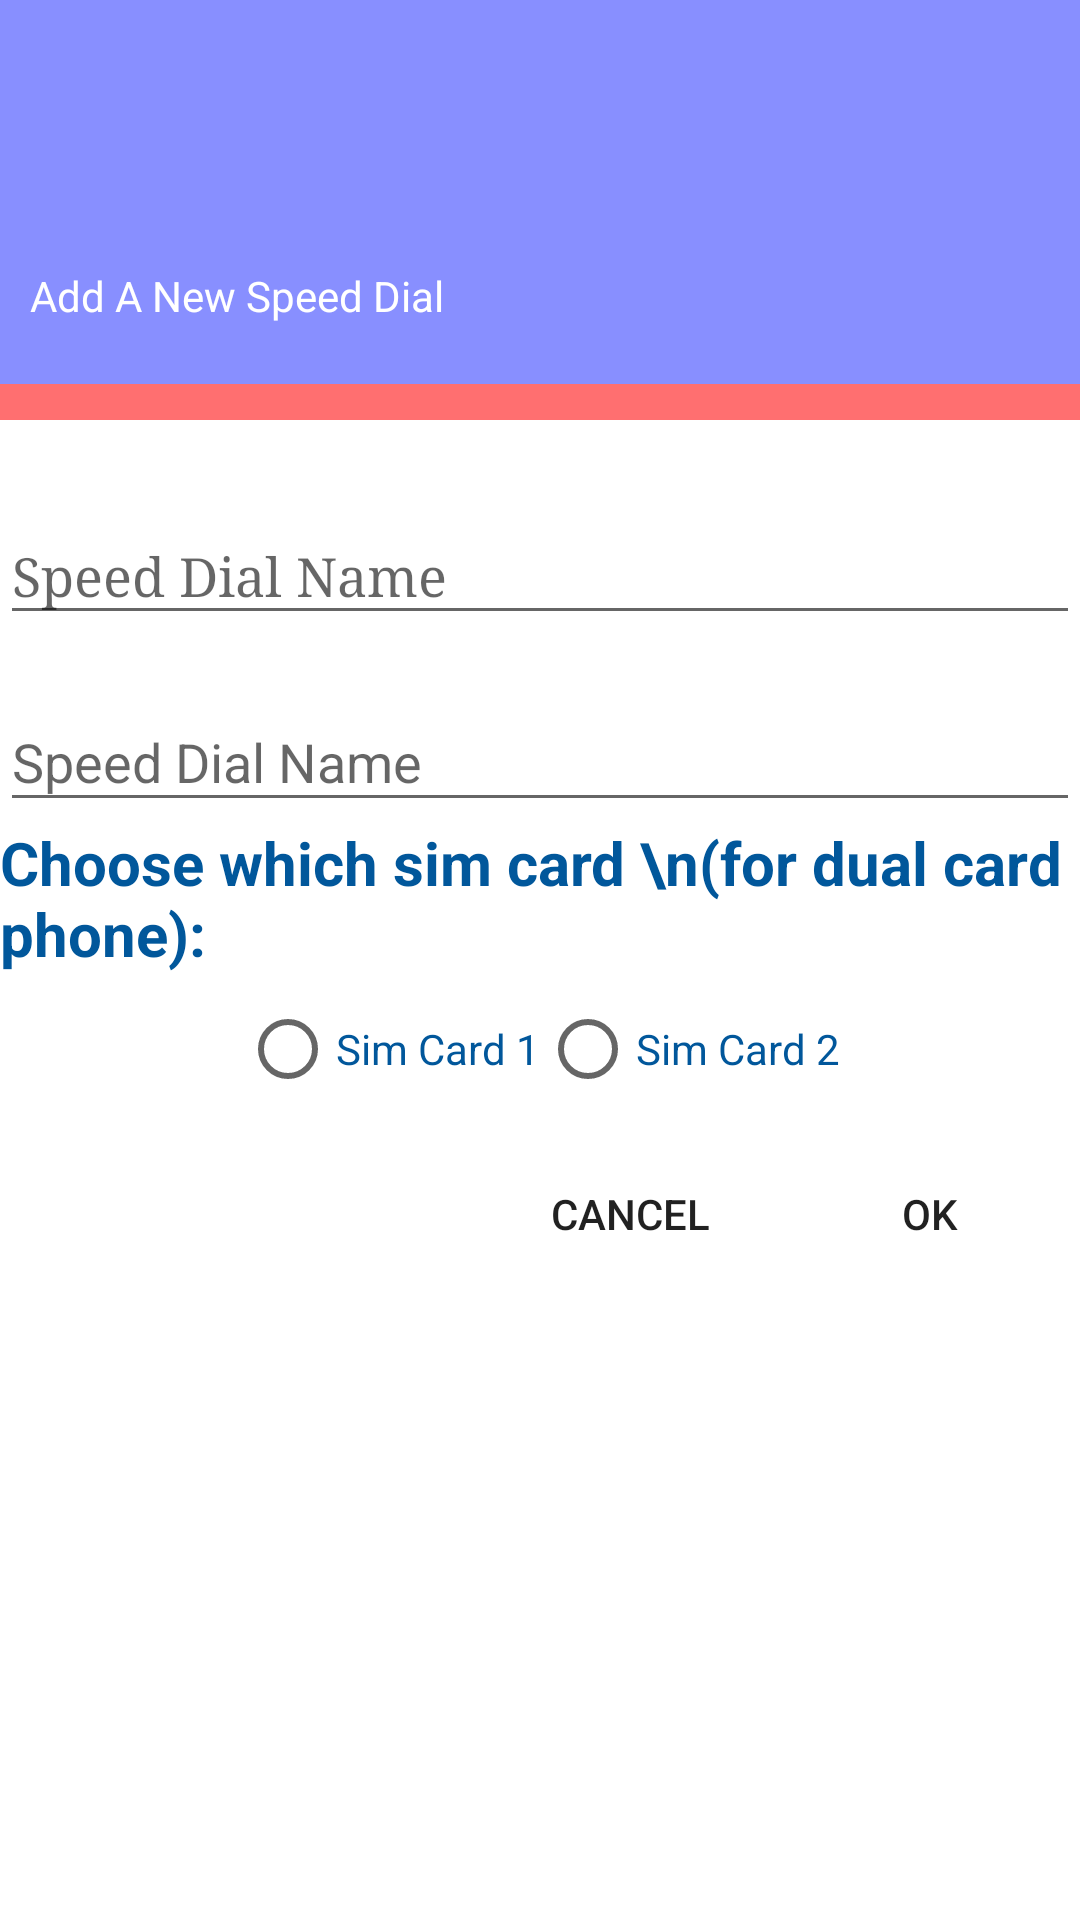

Android layout source for this screen:
<!-- AndroidManifest.xml: application theme Theme.DesignDemo -->
<!-- res/layout/activity_add_new_phone_call.xml -->
<LinearLayout xmlns:android="http://schemas.android.com/apk/res/android"
    xmlns:materialdesign="http://schemas.android.com/apk/res-auto"
    xmlns:fab="http://schemas.android.com/apk/res-auto"
    xmlns:app="http://schemas.android.com/tools"
    android:layout_width="match_parent"
    android:layout_height="match_parent"
    android:background="#FFF"
    android:orientation="vertical">

    <RelativeLayout
        android:layout_width="fill_parent"
        android:layout_height="140dp">

        <RelativeLayout
            android:layout_width="fill_parent"
            android:layout_height="128dp"
            android:background="#cb6a73ff"
            android:paddingBottom="20dp"
            android:paddingLeft="10dp">

            <TextView
                android:id="@+id/adding_title"
                android:layout_width="wrap_content"
                android:layout_height="wrap_content"
                android:layout_alignParentBottom="true"
                android:text="Add A New Speed Dial"
                android:textColor="#FFF"
                android:textSize="@dimen/fc_title_font_size" />
        </RelativeLayout>

        <View
            android:layout_width="fill_parent"
            android:layout_height="20dp"
            android:layout_marginTop="128dp"
            android:background="#91ff0304" />


    </RelativeLayout>


    <android.support.design.widget.TextInputLayout
        android:id="@+id/SDAliasLayout"
        android:layout_width="wrap_content"
        android:layout_height="wrap_content"
        android:layout_centerHorizontal="true"
        android:layout_marginTop="20dp"
        style="@style/AlertDialog.AppCompat.Light"
        android:elevation="8sp">

        <EditText
            android:id="@+id/alias_edit"
            android:layout_width="wrap_content"
            android:layout_height="wrap_content"
            android:ems="20"
            android:hint="Speed Dial Name "
            android:textSize="@dimen/fc_edit_font_size"
            android:typeface="serif" />
    </android.support.design.widget.TextInputLayout>

    <android.support.design.widget.TextInputLayout
        android:id="@+id/phoneLayout"
        android:layout_width="wrap_content"
        android:layout_height="wrap_content"
        android:layout_centerHorizontal="true"
        app:hintTextAppearance="@style/TextAppearence.App.TextInputLayout"
        android:layout_marginTop="10dp">

        <EditText
            android:id="@+id/phone_edit"
            android:layout_width="wrap_content"
            android:layout_height="wrap_content"
            android:ems="20"
            android:hint="Speed Dial Name"/>
    </android.support.design.widget.TextInputLayout>


    <TextView
        android:id="@+id/SD_sim"
        android:layout_width="match_parent"
        android:layout_height="wrap_content"
        android:textColor="#01579b"
        android:textStyle="bold"
        android:textSize="20sp"
        android:gravity="left"
        android:text="Choose which sim card \n(for dual card phone):" />

    <RadioGroup xmlns:android="http://schemas.android.com/apk/res/android"
        android:id="@+id/sim_Radio_Group"
        android:layout_width="fill_parent"
        android:layout_height="50dp"
        android:orientation="horizontal"
        android:gravity="center">

        <RadioButton
            android:id="@+id/radio_sime_1"
            android:layout_width="wrap_content"
            android:layout_height="fill_parent"
            android:text="Sim Card 1"
            android:textColor="#01579b"
            android:layout_gravity="center_horizontal" />

        <RadioButton
            android:id="@+id/radio_sime_2"
            android:layout_width="wrap_content"
            android:layout_height="fill_parent"
            android:text="Sim Card 2"
            android:textColor="#01579b"
            android:layout_gravity="center_horizontal" />

    </RadioGroup>

    <RelativeLayout
        android:layout_width="fill_parent"
        android:layout_height="60dp"
        android:orientation="horizontal"
        android:layout_gravity="center|right">

        <Button
            android:id="@+id/cancel_btn"
            android:layout_width="100dp"
            android:layout_height="fill_parent"
            android:background="@null"
            android:text="CANCEL"
            android:textAlignment="center"
            android:clickable="true"
            android:layout_toLeftOf="@+id/ok_btn"
            android:gravity="center" />

        <Button
            android:id="@+id/ok_btn"
            android:layout_width="100dp"
            android:layout_height="fill_parent"
            android:background="@null"
            android:text="OK"
            android:textAlignment="center"
            android:layout_alignParentTop="true"
            android:layout_alignParentRight="true"
            android:clickable="true"
            android:layout_gravity="right"
            android:gravity="center" />

    </RelativeLayout>

</LinearLayout>
<!-- resources referenced by this layout -->
<resources>
  <style name="TextAppearence.App.TextInputLayout" parent="@android:style/TextAppearance">
          <item name="android:textColor">#FF4081</item>
          <item name="android:textSize">14sp</item>
      </style>
  <style name="Theme.DesignDemo" parent="Base.Theme.DesignDemo">
      </style>
  <style name="Base.Theme.DesignDemo" parent="Theme.AppCompat.Light.NoActionBar">
          <item name="colorPrimary">#673AB7</item>
          <item name="colorPrimaryDark">#512DA8</item>
          <item name="colorAccent">#FF4081</item>
          <item name="android:windowBackground">@color/window_background</item>
      </style>
  <color name="window_background">#FFF5F5F5</color>
</resources>
